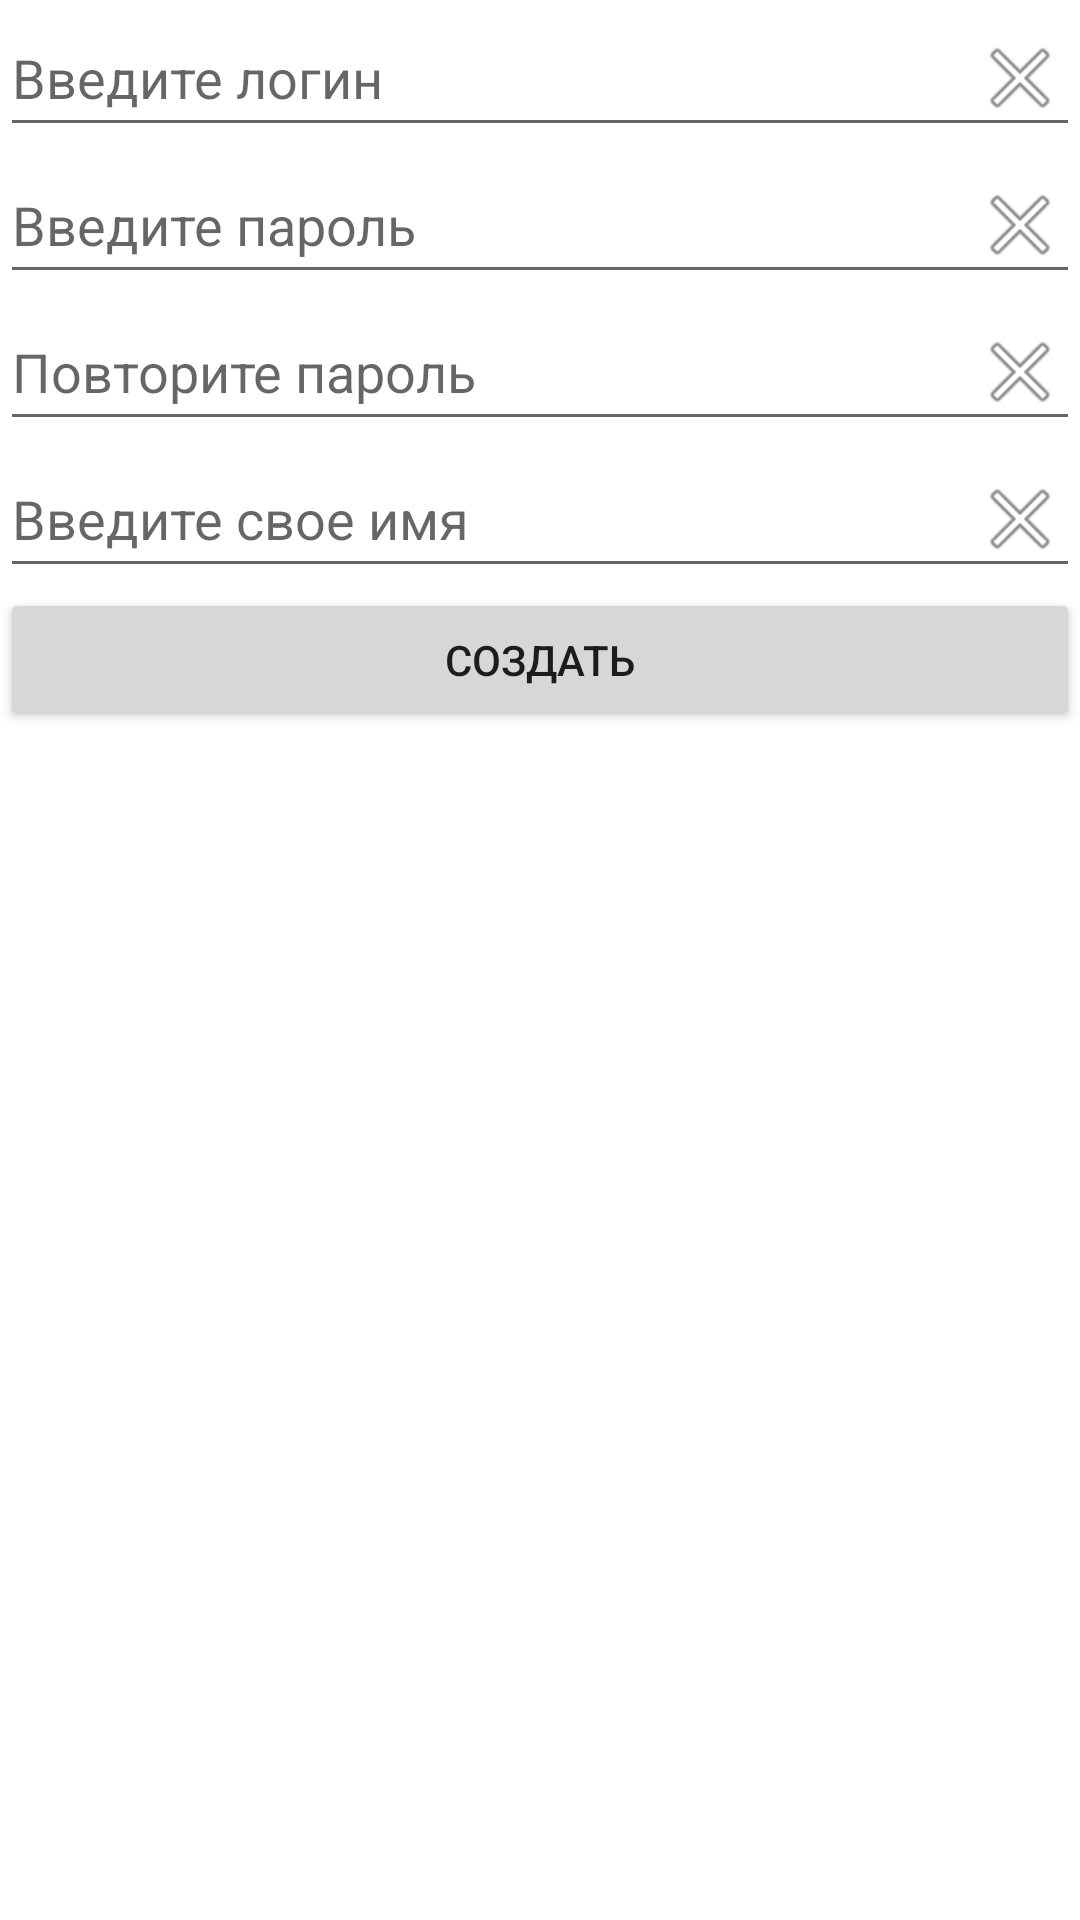

Reconstruct the res/layout file that produces this screen, plus the resources it refers to.
<!-- AndroidManifest.xml: application theme Theme.CK_4_Navigation_Drawer -->
<!-- res/layout/fragment_reg.xml -->
<?xml version="1.0" encoding="utf-8"?>
<androidx.constraintlayout.widget.ConstraintLayout xmlns:android="http://schemas.android.com/apk/res/android"
    xmlns:tools="http://schemas.android.com/tools"
    android:layout_width="match_parent"
    android:layout_height="match_parent"
    tools:context=".ui.authorization.RegFragment"
    tools:ignore="MissingDefaultResource">

    <LinearLayout
        android:layout_width="match_parent"
        android:layout_height="match_parent"
        android:orientation="vertical"
        tools:layout_editor_absoluteX="1dp"
        tools:layout_editor_absoluteY="1dp">


        <EditText
            android:id="@+id/editTextСreatTextEmailAddress"
            android:layout_width="match_parent"
            android:layout_height="wrap_content"
            android:ems="10"
            android:inputType="textEmailAddress"
            android:hint="Введите логин"
            android:drawableEnd="@android:drawable/ic_menu_close_clear_cancel"
            />




        <EditText
            android:id="@+id/editTextReatTextPassword"
            android:layout_width="match_parent"
            android:layout_height="wrap_content"
            android:ems="10"
            android:inputType="textPassword"
            android:hint="Введите пароль"
            android:drawableEnd="@android:drawable/ic_menu_close_clear_cancel"/>


        <EditText
            android:id="@+id/editTextReplayTextPassword"
            android:layout_width="match_parent"
            android:layout_height="wrap_content"
            android:ems="10"
            android:inputType="textPassword"
            android:hint="Повторите пароль"
            android:drawableEnd="@android:drawable/ic_menu_close_clear_cancel"/>


        <EditText
            android:id="@+id/editTextPersonName"
            android:layout_width="match_parent"
            android:layout_height="wrap_content"
            android:ems="10"
            android:inputType="textPersonName"
            android:hint="Введите свое имя"
            android:drawableEnd="@android:drawable/ic_menu_close_clear_cancel"/>

        <Button
            android:id="@+id/buttonCreation"
            android:layout_width="match_parent"
            android:layout_height="wrap_content"
            android:text="Создать" />

        <TextView
            android:id="@+id/textViewResult"
            android:layout_width="match_parent"
            android:layout_height="wrap_content"
            android:textColor="@color/red"
             />
    </LinearLayout>
</androidx.constraintlayout.widget.ConstraintLayout>
<!-- resources referenced by this layout -->
<resources>
  <color name="red">#ff0000</color>
  <style name="Theme.CK_4_Navigation_Drawer" parent="Theme.MaterialComponents.DayNight.DarkActionBar">
          
          <item name="colorPrimary">@color/black</item>
          <item name="colorPrimaryVariant">@color/black</item>
          <item name="colorOnPrimary">@color/white</item>
          
          <item name="colorSecondary">@color/black</item>
          <item name="colorSecondaryVariant">@color/black</item>
          <item name="colorOnSecondary">@color/black</item>
          
          <item name="android:statusBarColor">?attr/colorPrimaryVariant</item>
          
      </style>
  <color name="black">#FF000000</color>
  <color name="white">#FFFFFFFF</color>
</resources>
